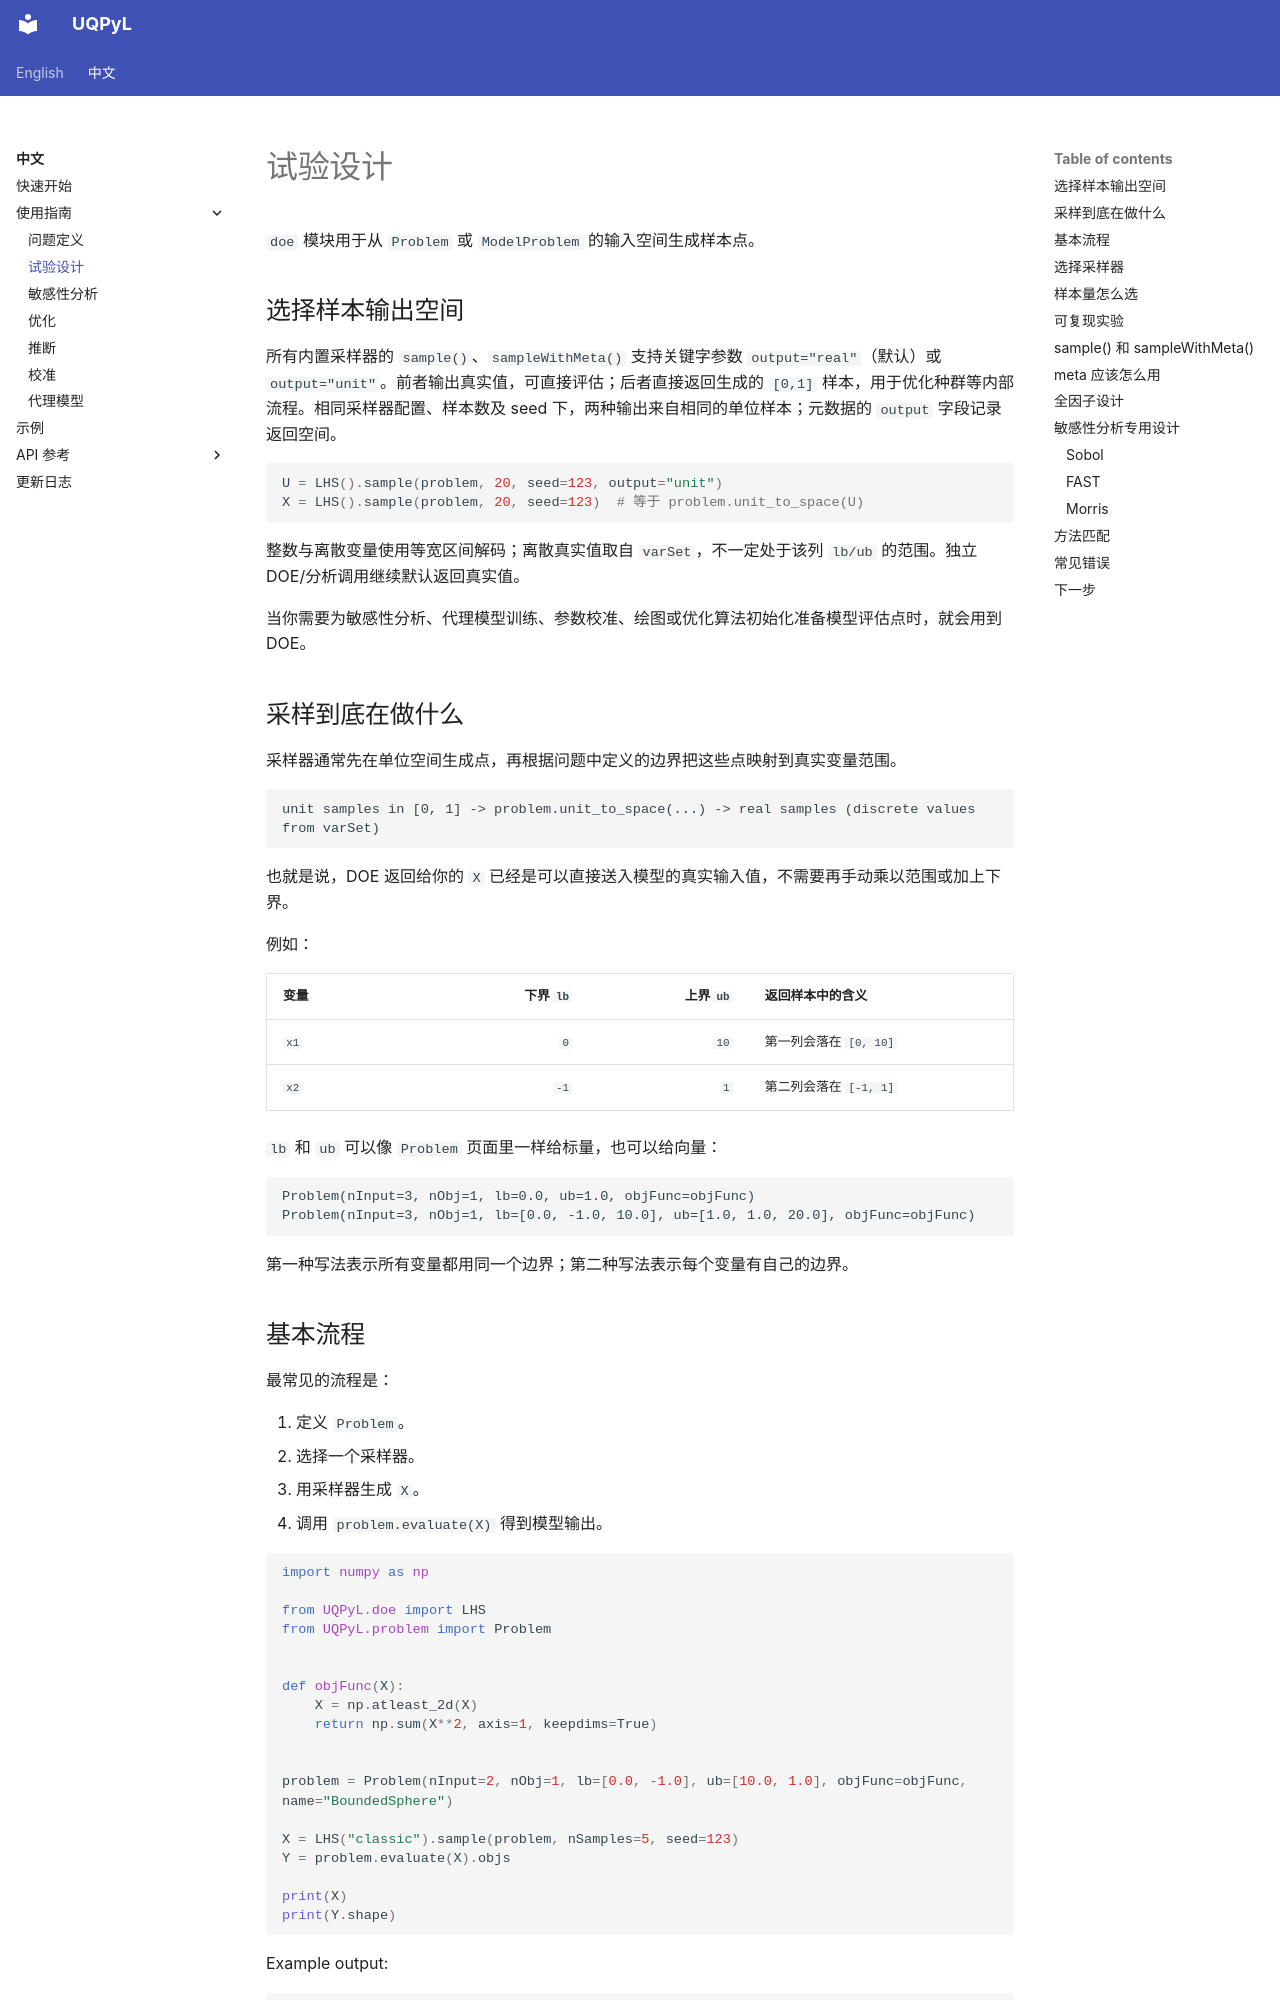

repository: smasky/UQPyL · page: cn/doe.html · generator: mkdocs

# 试验设计

`doe` 模块用于从 `Problem` 或 `ModelProblem` 的输入空间生成样本点。

## 选择样本输出空间

所有内置采样器的 `sample()`、`sampleWithMeta()` 支持关键字参数 `output="real"`（默认）或 `output="unit"`。前者输出真实值，可直接评估；后者直接返回生成的 `[0,1]` 样本，用于优化种群等内部流程。相同采样器配置、样本数及 seed 下，两种输出来自相同的单位样本；元数据的 `output` 字段记录返回空间。

```python
U = LHS().sample(problem, 20, seed=123, output="unit")
X = LHS().sample(problem, 20, seed=123)  # 等于 problem.unit_to_space(U)
```

整数与离散变量使用等宽区间解码；离散真实值取自 `varSet`，不一定处于该列 `lb/ub` 的范围。独立 DOE/分析调用继续默认返回真实值。


当你需要为敏感性分析、代理模型训练、参数校准、绘图或优化算法初始化准备模型评估点时，就会用到 DOE。

## 采样到底在做什么

采样器通常先在单位空间生成点，再根据问题中定义的边界把这些点映射到真实变量范围。

```text
unit samples in [0, 1] -> problem.unit_to_space(...) -> real samples (discrete values from varSet)
```

也就是说，DOE 返回给你的 `X` 已经是可以直接送入模型的真实输入值，不需要再手动乘以范围或加上下界。

例如：

| 变量 | 下界 `lb` | 上界 `ub` | 返回样本中的含义 |
|---|---:|---:|---|
| `x1` | `0` | `10` | 第一列会落在 `[0, 10]` |
| `x2` | `-1` | `1` | 第二列会落在 `[-1, 1]` |

`lb` 和 `ub` 可以像 `Problem` 页面里一样给标量，也可以给向量：

```text
Problem(nInput=3, nObj=1, lb=0.0, ub=1.0, objFunc=objFunc)
Problem(nInput=3, nObj=1, lb=[0.0, -1.0, 10.0], ub=[1.0, 1.0, 20.0], objFunc=objFunc)
```

第一种写法表示所有变量都用同一个边界；第二种写法表示每个变量有自己的边界。
